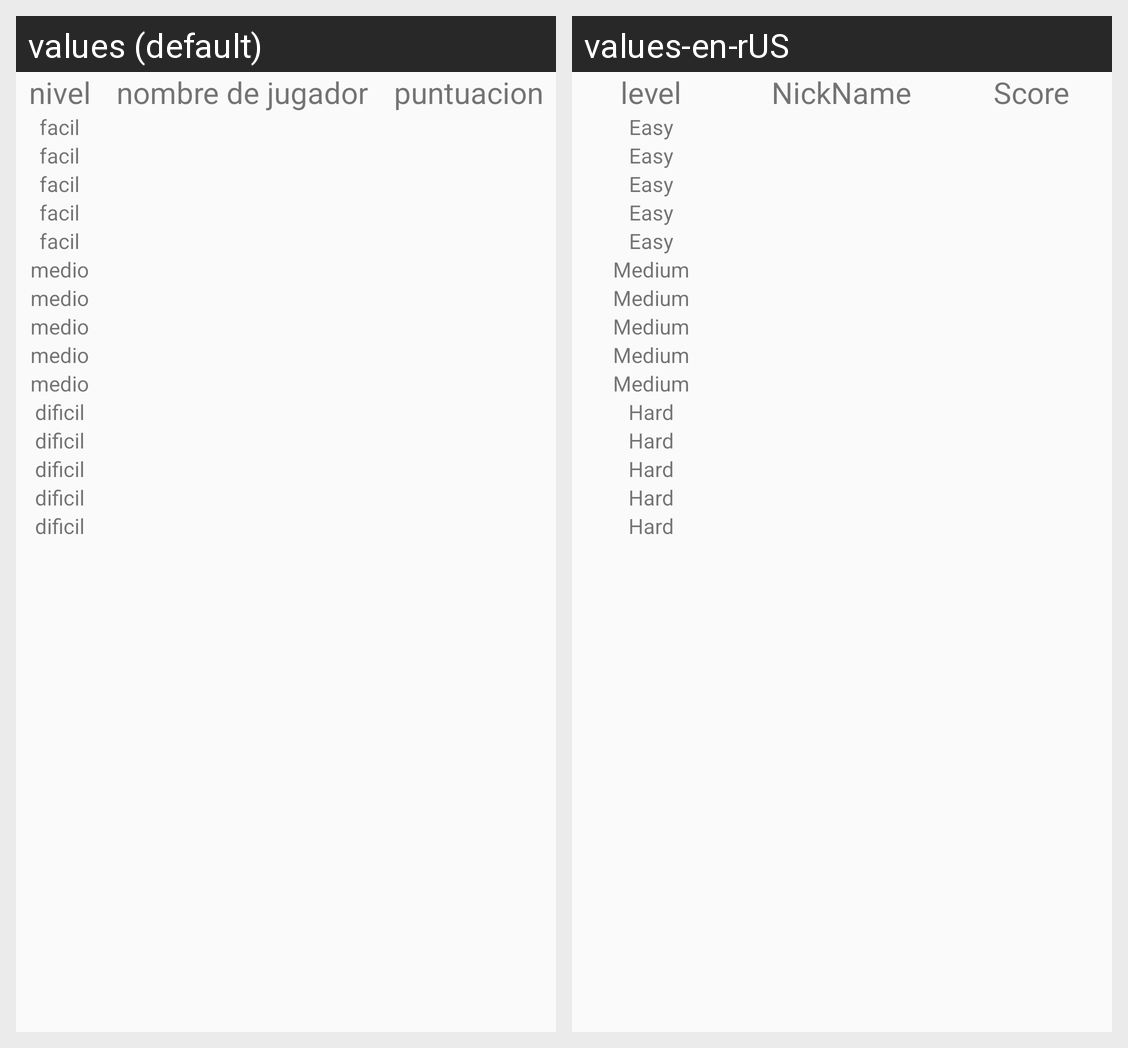

Here is an Android app screen in its default locale and in the app's own translations. Write out the translated-string differences for the strings that appear on this screen.
Android screen res/layout/activity_ranking.xml rendered under 2 locales, left to right: values (default), values-en-rUS. Device: Nexus 5 (rendered at 1080×1920; each locale shown at half size, 540×960, under a caption strip naming it); theme AppTheme.
Strings drawn on this screen, with the default value and each locale's value (text and hints the layout hard-codes, and strings that could not be matched under every locale, appear in the picture but are not listed):

nivel
  values: nivel
  values-en-rUS: level

nombreJugador
  values: nombre de jugador
  values-en-rUS: NickName

pun
  values: puntuacion
  values-en-rUS: Score

facil
  values: facil
  values-en-rUS: Easy

medio
  values: medio
  values-en-rUS: Medium

dificil
  values: dificil
  values-en-rUS: Hard
